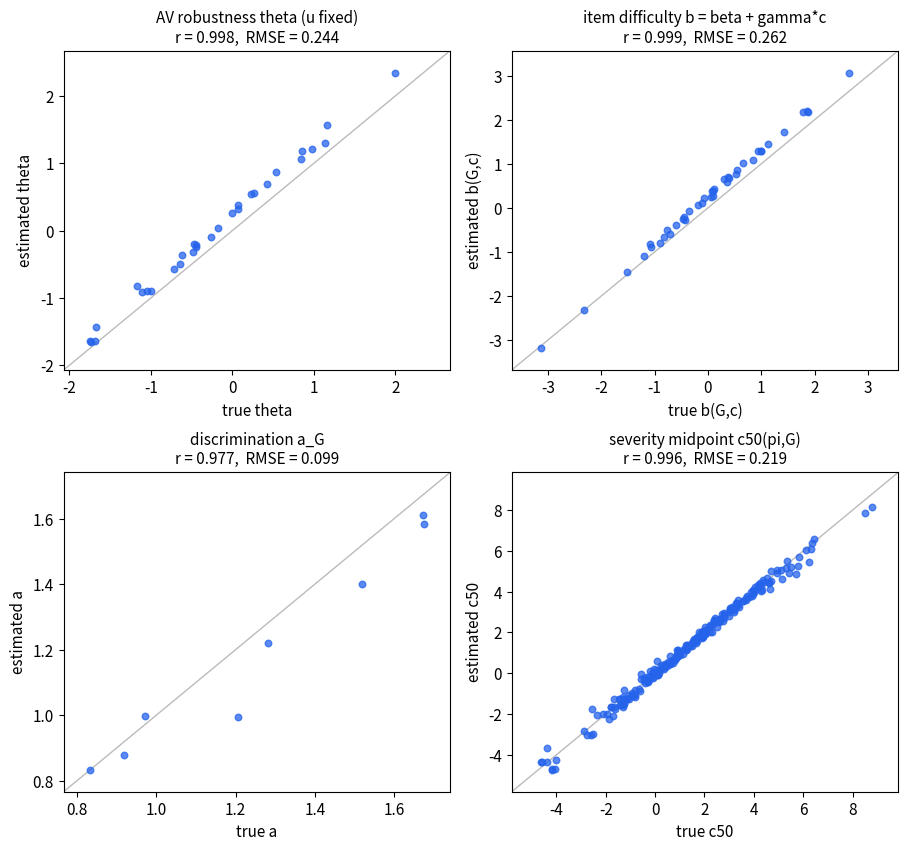

Here is the Python script that generated this plot: (Note: this script raises an exception after producing the figure.)
# -*- coding: utf-8 -*-
"""
A1 · 식별가능성 점검 (parameter recovery study)

method.html 식 (6) 그대로:
    P(Y=1) = u_G + (1 - u_G) * sigmoid( a_G * (beta_G + gamma_G * c - theta_pi) )

참값을 알고 모의 응답을 만든 뒤 MAP으로 추정해,
  (1) u를 고정(RSS 라벨 가정)했을 때 theta / b(item) / a / c50 복원
  (2) u를 자유 추정했을 때 u의 식별이 약한지
  (3) AV를 강한 절반 / 약한 절반으로 갈라 따로 보정해도
      b-hat이 일치하는지(표본불변), 반면 충돌률 순위는 흔들리는지
를 확인한다. 출력: research/assets/a1/*.png + 콘솔 지표.
"""
import json
import numpy as np
from scipy.optimize import minimize
from scipy.special import expit
from scipy.stats import pearsonr, spearmanr
import matplotlib
matplotlib.use("Agg")
import matplotlib.pyplot as plt

rng = np.random.default_rng(20260602)

# ---------------- 설계 ----------------
# 1차 실행 교훈: 전체 충돌률이 0.78로 치우치면 약한 AV 집단의 칸이
# 천장(전부 충돌)에 붙어 문항 정보가 사라진다. 충돌률이 중간 범위에
# 걸치도록 기본 난이도를 낮추고 표본을 키운다.
N_AV = 30                       # AV (수험생)
N_G = 8                         # 생성기 (출제자)
C = np.array([0., 1., 2., 3., 4.])   # severity 수준
K = 30                          # 칸당 반복 (reactivity: 같은 칸도 매번 다른 전개)

# ---------------- 참값 ----------------
theta_t = rng.normal(0, 1, N_AV)
beta_t  = rng.normal(-1.2, 1.0, N_G)             # 생성기 기본 난이도
gamma_t = rng.lognormal(np.log(0.5), 0.30, N_G)  # severity 기울기 (>0)
a_t     = rng.lognormal(np.log(1.0), 0.40, N_G)  # 변별력 (생성기마다 다름)
u_t     = rng.beta(2.0, 18.0, N_G)               # 회피불가 하한 (평균 ~0.10)

# 칸 인덱스: (AV i, 생성기 g, severity 수준 l)
I, G, L = np.meshgrid(np.arange(N_AV), np.arange(N_G), np.arange(len(C)),
                      indexing="ij")
I, G, L = I.ravel(), G.ravel(), L.ravel()
cc = C[L]

def p_model(theta, beta, gamma, a, u):
    eta = a[G] * (beta[G] + gamma[G] * cc - theta[I])
    return u[G] + (1.0 - u[G]) * expit(eta)

p_true = p_model(theta_t, beta_t, gamma_t, a_t, u_t)
y = rng.binomial(K, p_true)          # 칸별 충돌 횟수 (이항)

print(f"설계: {N_AV} AV x {N_G} G x {len(C)} severity x {K}회 = "
      f"{N_AV*N_G*len(C)*K:,} 응답, 전체 충돌률 {y.sum()/(len(y)*K):.3f}")

# ---------------- MAP 적합 ----------------
def unpack(x, n_av, fix_u=None):
    k = 0
    theta = x[k:k+n_av]; k += n_av
    beta  = x[k:k+N_G];  k += N_G
    gamma = np.exp(x[k:k+N_G]); k += N_G
    a     = np.exp(x[k:k+N_G]); k += N_G
    if fix_u is None:
        u = expit(x[k:k+N_G]); k += N_G
    else:
        u = fix_u
    return theta, beta, gamma, a, u

def neg_logpost(x, y, I_, G_, cc_, K_, n_av, fix_u=None):
    k = 0
    theta = x[k:k+n_av]; k += n_av
    beta  = x[k:k+N_G];  k += N_G
    lg    = x[k:k+N_G];  k += N_G
    la    = x[k:k+N_G];  k += N_G
    gamma, a = np.exp(lg), np.exp(la)
    if fix_u is None:
        zu = x[k:k+N_G]; u = expit(zu); k += N_G
    else:
        u = fix_u
    eta = a[G_] * (beta[G_] + gamma[G_] * cc_ - theta[I_])
    p = u[G_] + (1.0 - u[G_]) * expit(eta)
    p = np.clip(p, 1e-9, 1 - 1e-9)
    ll = np.sum(y * np.log(p) + (K_ - y) * np.log1p(-p))
    # 사전: theta ~ N(0,1) (위치·척도 고정), 나머지는 약한 정규화
    lp = -0.5 * np.sum(theta**2)
    lp += -0.5 * np.sum((beta / 3.0)**2)
    lp += -0.5 * np.sum(((lg - np.log(0.6)) / 1.0)**2)
    lp += -0.5 * np.sum((la / 1.0)**2)
    if fix_u is None:
        lp += -0.5 * np.sum(((zu + 2.0) / 2.0)**2)
    return -(ll + lp)

def fit(y, I_, G_, cc_, K_, n_av, fix_u=None, seed=0):
    r = np.random.default_rng(seed)
    n = n_av + N_G * (3 if fix_u is not None else 4)
    x0 = np.concatenate([
        np.zeros(n_av), np.zeros(N_G),
        np.full(N_G, np.log(0.6)), np.zeros(N_G),
        ([] if fix_u is not None else np.full(N_G, -2.0)),
    ]) + 0.01 * r.normal(size=n)
    res = minimize(neg_logpost, x0,
                   args=(y, I_, G_, cc_, K_, n_av, fix_u),
                   method="L-BFGS-B",
                   options=dict(maxiter=4000, maxfun=200000))
    return unpack(res.x, n_av, fix_u), res

def metrics(est, true):
    r = pearsonr(est, true)[0]
    rmse = float(np.sqrt(np.mean((est - true)**2)))
    return r, rmse

def standardize(theta, beta, gamma, a):
    """척도 고정: 모델은 a(b-theta) 곱만 식별하므로 (a를 1/k배, theta·b를
    k배 해도 우도 동일) 추정 후 theta-hat을 평균 0·표준편차 1로 되돌리고
    b·a를 그에 맞춰 변환한다. c50 = (theta-beta)/gamma 는 이 변환에 불변."""
    m, k = theta.mean(), theta.std()
    return (theta - m) / k, (beta - m) / k, gamma / k, a * k

results = {}

# ---- (1) u 고정 (RSS 라벨로 안 것처럼) ----
(thE, beE, gaE, aE, uE), r1 = fit(y, I, G, cc, K, N_AV, fix_u=u_t)
thE, beE, gaE, aE = standardize(thE, beE, gaE, aE)
b_item_t = beta_t[:, None] + gamma_t[:, None] * C[None, :]   # (G, c)별 난이도
b_item_e = beE[:, None] + gaE[:, None] * C[None, :]
c50_t = (theta_t[:, None] - beta_t[None, :]) / gamma_t[None, :]
c50_e = (thE[:, None] - beE[None, :]) / gaE[None, :]
results["ufix"] = {
    "theta": metrics(thE, theta_t),
    "b_item": metrics(b_item_e.ravel(), b_item_t.ravel()),
    "a": metrics(aE, a_t),
    "c50": metrics(c50_e.ravel(), c50_t.ravel()),
}

# ---- (2) u 자유 추정 ----
(thF, beF, gaF, aF, uF), r2 = fit(y, I, G, cc, K, N_AV, fix_u=None)
thF, beF, gaF, aF = standardize(thF, beF, gaF, aF)
b_item_f = beF[:, None] + gaF[:, None] * C[None, :]
results["ufree"] = {
    "theta": metrics(thF, theta_t),
    "b_item": metrics(b_item_f.ravel(), b_item_t.ravel()),
    "a": metrics(aF, a_t),
    "u": metrics(uF, u_t),
}

# ---- (3) 표본불변: 강한 절반 vs 약한 절반 ----
order = np.argsort(theta_t)
weak_idx, strong_idx = order[:N_AV//2], order[N_AV//2:]

def subgroup_fit(idx):
    mask = np.isin(I, idx)
    remap = {old: new for new, old in enumerate(idx)}
    I_sub = np.array([remap[i] for i in I[mask]])
    (th, be, ga, av, uu), _ = fit(y[mask], I_sub, G[mask], cc[mask], K,
                                  len(idx), fix_u=u_t)
    b_sub = be[:, None] + ga[:, None] * C[None, :]
    # 충돌률(naive)도 같은 부분집단에서 계산
    rate = np.zeros((N_G, len(C)))
    for g in range(N_G):
        for l in range(len(C)):
            m = mask & (G == g) & (L == l)
            rate[g, l] = y[m].sum() / (m.sum() * K)
    return b_sub.ravel(), rate.ravel()

b_weak, rate_weak = subgroup_fit(weak_idx)
b_strong, rate_strong = subgroup_fit(strong_idx)
# 부분집단마다 theta 사전이 집단 안에서 0 중심으로 다시 맞춰지므로
# (시험 동등화처럼) item 평균을 빼서 위치를 맞춘 뒤 비교한다
b_weak_a = b_weak - b_weak.mean()
b_strong_a = b_strong - b_strong.mean()
results["invariance"] = {
    "b_pearson": pearsonr(b_weak_a, b_strong_a)[0],
    "b_spearman": spearmanr(b_weak_a, b_strong_a)[0],
    "b_rmse": float(np.sqrt(np.mean((b_weak_a - b_strong_a)**2))),
    "rate_spearman": spearmanr(rate_weak, rate_strong)[0],
    "rate_mean_weak": float(rate_weak.mean()),
    "rate_mean_strong": float(rate_strong.mean()),
}

print(json.dumps(results, indent=2, ensure_ascii=False, default=float))

# ---------------- 그림 ----------------
plt.rcParams.update({"font.size": 11, "figure.dpi": 140})

def scatter(ax, x_, y_, xlabel, ylabel, title, r, rmse):
    lim = [min(x_.min(), y_.min()), max(x_.max(), y_.max())]
    pad = 0.08 * (lim[1] - lim[0]); lim = [lim[0]-pad, lim[1]+pad]
    ax.plot(lim, lim, color="#bbb", lw=1, zorder=1)
    ax.scatter(x_, y_, s=22, alpha=0.75, color="#2563eb", zorder=2)
    ax.set_xlim(lim); ax.set_ylim(lim)
    ax.set_xlabel(xlabel); ax.set_ylabel(ylabel)
    ax.set_title(f"{title}\nr = {r:.3f},  RMSE = {rmse:.3f}", fontsize=11)

# Fig 1: u 고정 복원 (4패널)
fig, axes = plt.subplots(2, 2, figsize=(9.2, 8.6))
m = results["ufix"]
scatter(axes[0,0], theta_t, thE, "true theta", "estimated theta",
        "AV robustness theta (u fixed)", *m["theta"])
scatter(axes[0,1], b_item_t.ravel(), b_item_e.ravel(),
        "true b(G,c)", "estimated b(G,c)",
        "item difficulty b = beta + gamma*c", *m["b_item"])
scatter(axes[1,0], a_t, aE, "true a", "estimated a",
        "discrimination a_G", *m["a"])
scatter(axes[1,1], c50_t.ravel(), c50_e.ravel(),
        "true c50", "estimated c50",
        "severity midpoint c50(pi,G)", *m["c50"])
fig.tight_layout()
fig.savefig("research/assets/a1/a1_recovery_ufix.png", bbox_inches="tight")

# Fig 2: u 식별성 (자유 추정)
fig, axes = plt.subplots(1, 2, figsize=(9.4, 4.4))
mf = results["ufree"]
scatter(axes[0], u_t, uF, "true u", "estimated u",
        "floor u, freely estimated", *mf["u"])
scatter(axes[1], theta_t, thF, "true theta", "estimated theta",
        "theta when u is free", *mf["theta"])
fig.tight_layout()
fig.savefig("research/assets/a1/a1_u_identifiability.png", bbox_inches="tight")

# Fig 3: 표본불변 (충돌률 vs b-hat)
fig, axes = plt.subplots(1, 2, figsize=(9.4, 4.4))
inv = results["invariance"]
ax = axes[0]
lim = [0, 1]
ax.plot(lim, lim, color="#bbb", lw=1)
ax.scatter(rate_weak, rate_strong, s=22, alpha=0.75, color="#dc2626")
ax.set_xlim(lim); ax.set_ylim(lim)
ax.set_xlabel("collision rate (weak half)")
ax.set_ylabel("collision rate (strong half)")
ax.set_title(f"naive collision rate per item\nSpearman rho = "
             f"{inv['rate_spearman']:.3f}", fontsize=11)
ax = axes[1]
both = np.concatenate([b_weak_a, b_strong_a])
lim = [both.min()-0.3, both.max()+0.3]
ax.plot(lim, lim, color="#bbb", lw=1)
ax.scatter(b_weak_a, b_strong_a, s=22, alpha=0.75, color="#2563eb")
ax.set_xlim(lim); ax.set_ylim(lim)
ax.set_xlabel("b-hat (weak half, mean-anchored)")
ax.set_ylabel("b-hat (strong half, mean-anchored)")
ax.set_title(f"IRT item difficulty b-hat\nPearson r = {inv['b_pearson']:.3f}, "
             f"Spearman rho = {inv['b_spearman']:.3f}", fontsize=11)
fig.tight_layout()
fig.savefig("research/assets/a1/a1_invariance.png", bbox_inches="tight")

with open("analysis/a1-identifiability/a1_results.json", "w",
          encoding="utf-8") as f:
    json.dump(results, f, indent=2, ensure_ascii=False, default=float)
print("그림 3장 저장: research/assets/a1/")
